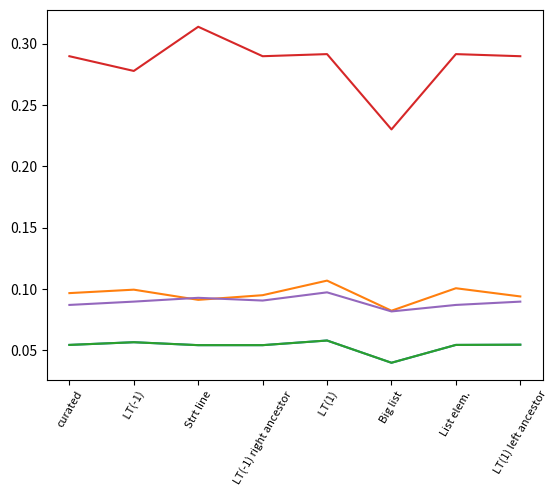

Here is the Python script that generated this plot: (Note: this script raises an exception after producing the figure.)
#
# AUTO-GENERATED FILE. DO NOT EDIT
# CodeBuff 1.4.2 'Tue May 03 12:48:54 PDT 2016'
#
import numpy as np
import matplotlib.pyplot as plt

fig = plt.figure()
ax = plt.subplot(111)
N = 8
featureIndexes = range(0,N)
java = [0.054545455, 0.056737587, 0.054347824, 0.054347824, 0.058132343, 0.04, 0.054545455, 0.05473098]
ax.plot(featureIndexes, java, label="java")
sqlite = [0.09677419, 0.099585064, 0.09128631, 0.0950764, 0.10696095, 0.082417585, 0.10074627, 0.09405941]
ax.plot(featureIndexes, sqlite, label="sqlite")
java8 = [0.054545455, 0.056737587, 0.054347824, 0.054347824, 0.058132343, 0.04, 0.054545455, 0.05473098]
ax.plot(featureIndexes, java8, label="java8")
antlr = [0.28987992, 0.27787307, 0.31389365, 0.28987992, 0.2915952, 0.23021583, 0.2915952, 0.28987992]
ax.plot(featureIndexes, antlr, label="antlr")
tsql = [0.08713693, 0.08984375, 0.09293681, 0.09071274, 0.097402595, 0.08184143, 0.08713693, 0.08983051]
ax.plot(featureIndexes, tsql, label="tsql")

labels = ['curated', ' LT(-1)', 'Strt line', 'LT(-1) right ancestor', ' LT(1)', 'Big list', 'List elem.', 'LT(1) left ancestor', 'LT(-1)', 'Strt line', 'LT(-1) right ancestor', 'LT(1)', 'Big list', 'List elem.', 'LT(1) left ancestor', 'LT(-1)', 'Strt line', 'LT(-1) right ancestor', 'LT(1)', 'Big list', 'List elem.', 'LT(1) left ancestor', 'LT(-1)', 'Strt line', 'LT(-1) right ancestor', 'LT(1)', 'Big list', 'List elem.', 'LT(1) left ancestor', 'LT(-1)', 'Strt line', 'LT(-1) right ancestor', 'LT(1)', 'Big list', 'List elem.', 'LT(1) left ancestor', 'LT(-1)', 'Strt line', 'LT(-1) right ancestor', 'LT(1)', 'Big list', 'List elem.', 'LT(1) left ancestor']
ax.set_xticklabels(labels, rotation=60, fontsize=8)
plt.xticks(featureIndexes, labels, rotation=60)
ax.yaxis.grid(True, linestyle='-', which='major', color='lightgrey', alpha=0.5)

ax.set_xlabel("Inject Whitespace Feature")
ax.set_ylabel("Median Error rate")
ax.set_title("Effect of Dropping One Feature on Whitespace Decision\nMedian Leave-one-out Validation Error Rate")
plt.legend()
plt.tight_layout()
fig.savefig("images/drop_one_ws_feature.pdf", format='pdf')
plt.show()
